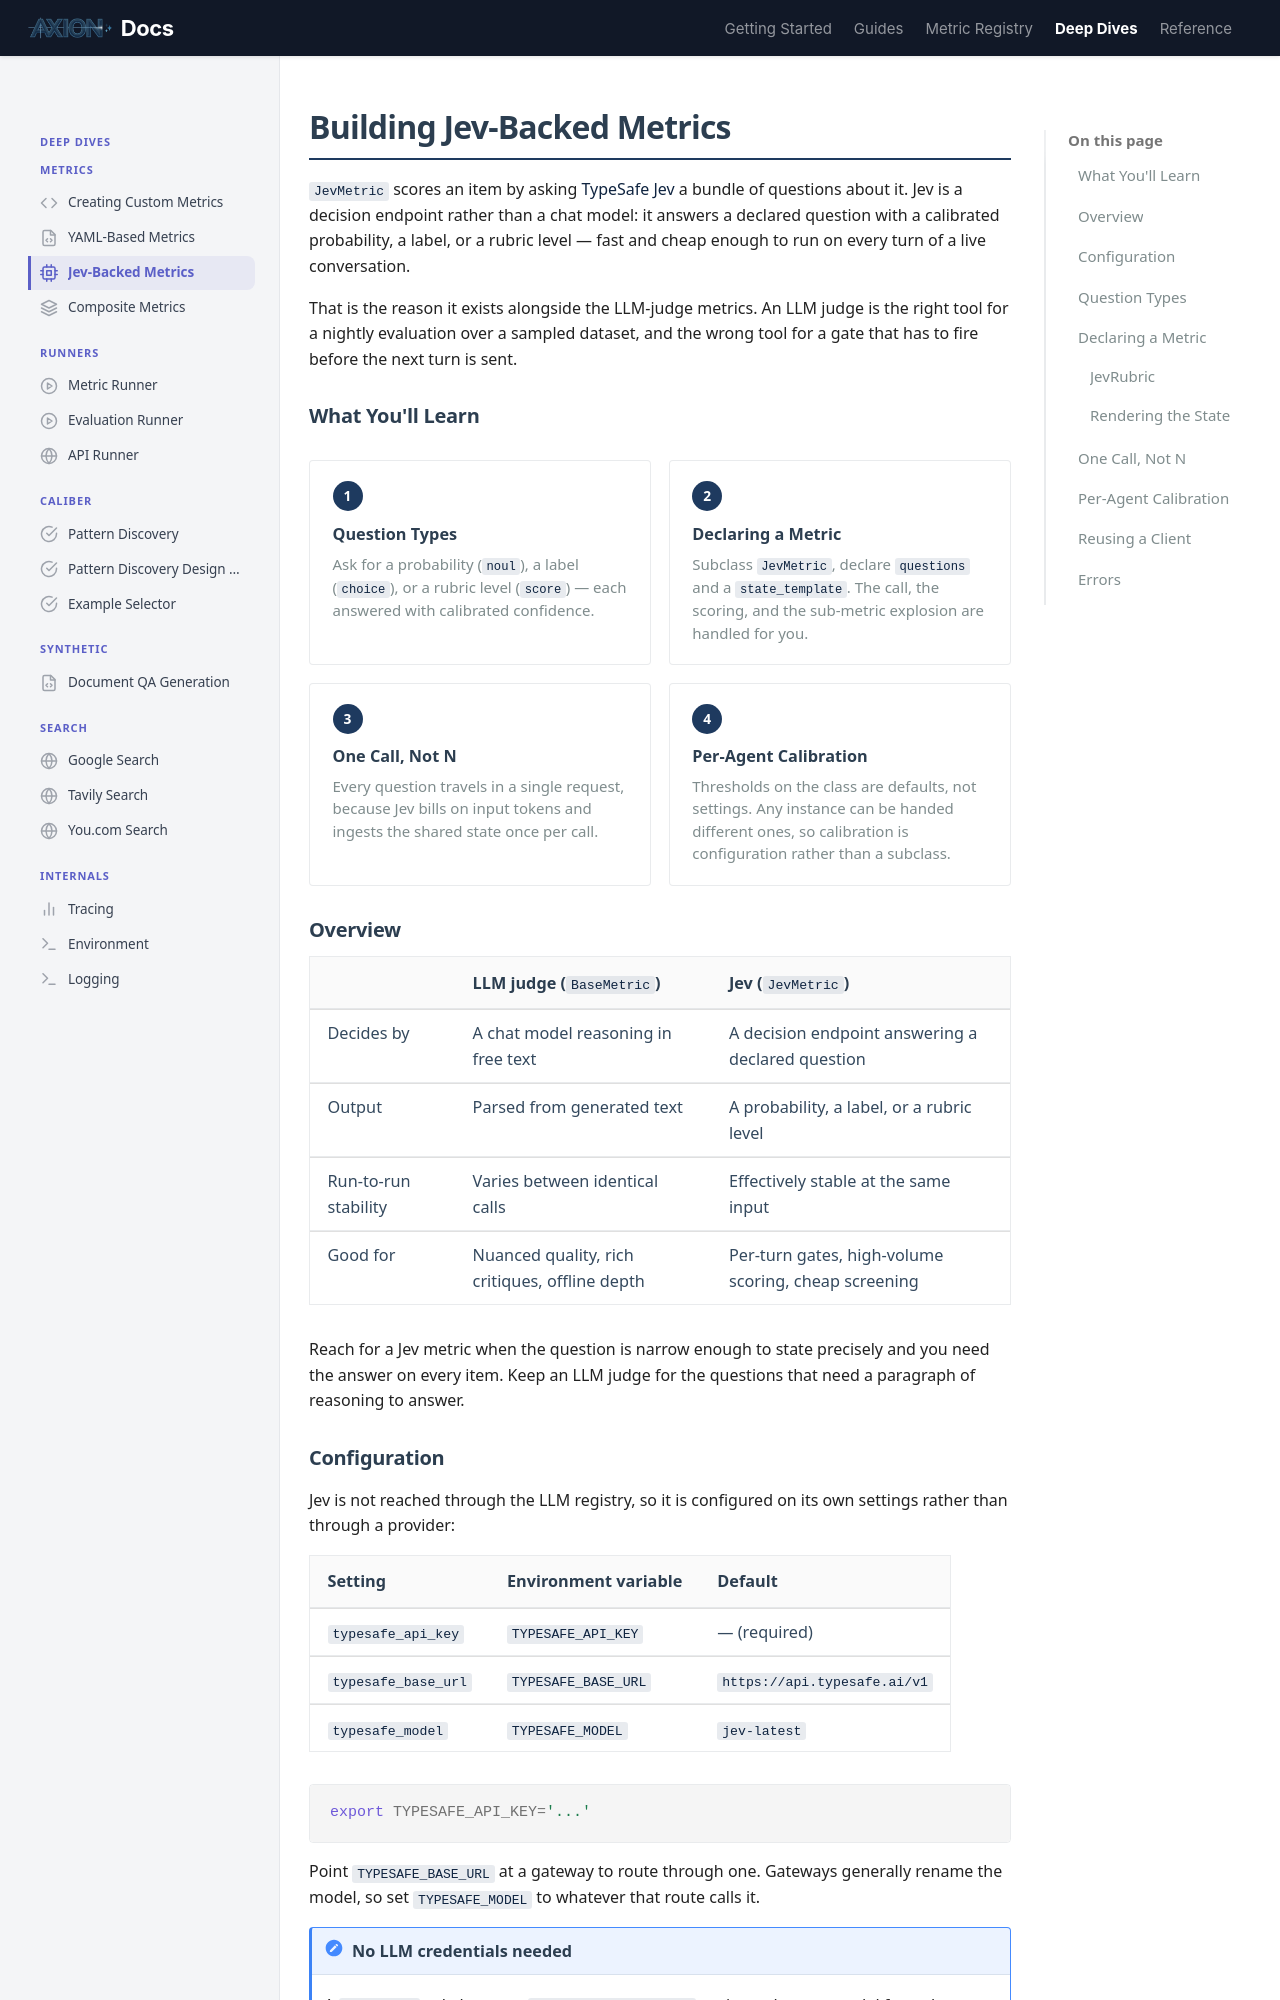

repository: ax-foundry/axion · page: deep-dives/metrics/jev-metrics/index.html · generator: mkdocs

---
icon: custom/cpu
---
# Building Jev-Backed Metrics

`JevMetric` scores an item by asking [TypeSafe Jev](https://typesafe.ai) a bundle of questions about it. Jev is a decision endpoint rather than a chat model: it answers a declared question with a calibrated probability, a label, or a rubric level — fast and cheap enough to run on every turn of a live conversation.

That is the reason it exists alongside the LLM-judge metrics. An LLM judge is the right tool for a nightly evaluation over a sampled dataset, and the wrong tool for a gate that has to fire before the next turn is sent.

## What You'll Learn

<div class="rule-grid" markdown="0">
<div class="rule-card">
<span class="rule-card__number">1</span>
<p class="rule-card__title">Question Types</p>
<p class="rule-card__desc">Ask for a probability (<code>noul</code>), a label (<code>choice</code>), or a rubric level (<code>score</code>) &mdash; each answered with calibrated confidence.</p>
</div>
<div class="rule-card">
<span class="rule-card__number">2</span>
<p class="rule-card__title">Declaring a Metric</p>
<p class="rule-card__desc">Subclass <code>JevMetric</code>, declare <code>questions</code> and a <code>state_template</code>. The call, the scoring, and the sub-metric explosion are handled for you.</p>
</div>
<div class="rule-card">
<span class="rule-card__number">3</span>
<p class="rule-card__title">One Call, Not N</p>
<p class="rule-card__desc">Every question travels in a single request, because Jev bills on input tokens and ingests the shared state once per call.</p>
</div>
<div class="rule-card">
<span class="rule-card__number">4</span>
<p class="rule-card__title">Per-Agent Calibration</p>
<p class="rule-card__desc">Thresholds on the class are defaults, not settings. Any instance can be handed different ones, so calibration is configuration rather than a subclass.</p>
</div>
</div>

## Overview

| | LLM judge (`BaseMetric`) | Jev (`JevMetric`) |
|---|---|---|
| Decides by | A chat model reasoning in free text | A decision endpoint answering a declared question |
| Output | Parsed from generated text | A probability, a label, or a rubric level |
| Run-to-run stability | Varies between identical calls | Effectively stable at the same input |
| Good for | Nuanced quality, rich critiques, offline depth | Per-turn gates, high-volume scoring, cheap screening |

Reach for a Jev metric when the question is narrow enough to state precisely and you need the answer on every item. Keep an LLM judge for the questions that need a paragraph of reasoning to answer.
